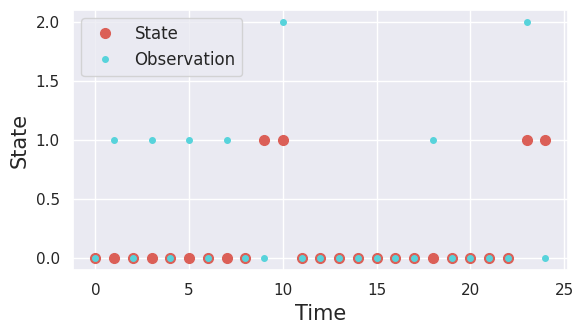

Recreate this plot in Python.
import numpy as np
from typing import Iterable, Optional


# How should this be structured? As an HMM class? with inference and
# filtering routines as member functions?
class HMM:
    def __init__(self, dim_sys: int, dim_obs: int):
        # Initialize the bayesian filter to the initial observation
        self.n_sys = dim_sys
        self.n_obs = dim_obs

        self.A = np.zeros((self.n_sys, self.n_sys))
        self.B = np.zeros((self.n_obs, self.n_sys))

        self.state_tracker = None
        self.obs_tracker = None

    def _initialize_tracking(self):
        self.state_tracker = []
        self.obs_tracker = []

    def initialize_dynamics(self, A: np.ndarray, B: np.ndarray):
        self.A = A
        self.B = B

    def init_uniform_cycle(
        self, trans_rate: Optional[int] = 0.1,
        error_rate: Optional[int] = 0.3
    ):
        self.A = np.zeros((self.n_sys, self.n_sys))
        self.B = np.zeros((self.n_obs, self.n_obs))

        # NOTE that this now assumes a symmetric cycle (fwd rate = back-rate)
        for i in range(self.n_sys):
            for j in range(i + 1, self.n_sys):
                self.A[i, j] = (lambda x: trans_rate if x == 1 else 0)(np.abs(i - j))
                self.A[j, i] = self.A[i, j]
            self.A[i, i] = 1 - np.sum(self.A[:, i])

        for i in range(self.n_obs):
            for j in range(i + 1, self.n_obs):
                self.B[i, j] = (lambda x: error_rate if x == 1 else 0)(np.abs(i - j))
                self.B[j, i] = self.B[i, j]
            self.B[i, i] = 1 - np.sum(self.B[:, i])

    # Dynamics routines
    def run_dynamics(
        self, n_steps: Optional[int] = 100, init_state: Optional[int] = None
    ):
        if init_state is None:
            self._set_state(np.random.randint(0, self.n_sys))
        self._set_obs(np.argmax(self.state))

        if self.state_tracker is None or self.obs_tracker is None:
            self._initialize_tracking()

        for _ in range(n_steps):
            self.state_tracker.append(self.state)
            self.obs_tracker.append(self.obs)
            self.step_dynamics()

    def step_dynamics(self):
        # Kinetic monte-carlo dynamics
        w_sys = np.random.uniform()
        w_obs = np.random.uniform()

        trans_prob = self.A[:, np.argmax(self.state)]
        new_sys = np.argmax(w_sys < np.cumsum(trans_prob))
        self._set_state(new_sys)

        obs_prob = self.B[:, np.argmax(self.state)]
        new_obs = np.argmax(w_obs < np.cumsum(obs_prob))
        self._set_obs(new_obs)

    def _set_state(self, new_state):
        if new_state < 0 or new_state > self.n_sys:
            raise IndexError(
                f"New state `{new_state}` out of bounds for system of "
                f"dimension `{self.n_sys}`"
            )
        self.state = np.zeros(self.n_sys)
        self.state[new_state] = 1

    def _set_obs(self, new_obs):
        if new_obs < 0 or new_obs > self.n_obs:
            raise IndexError(
                f"New observation `{new_obs}` out of bounds for system with "
                f"dimension `{self.n_obs}`"
            )
        self.obs = np.zeros(self.n_obs)
        self.obs[new_obs] = 1

    def get_state_ts(self):
        return [np.argmax(s) for s in self.state_tracker]

    def get_obs_ts(self):
        return [np.argmax(o) for o in self.obs_tracker]

    @property
    def current_state(self):
        return self.state

    @property
    def current_obs(self):
        return self.obs


def plot_traj(state: Iterable, observation: Iterable):
    import matplotlib.pyplot as plt
    import seaborn as sns
    sns.set(style='darkgrid')
    Pal = sns.color_palette('hls', 2)

    _, ax = plt.subplots(1, 1, figsize=(6, 3.5))

    ax.plot(state, 'o', markersize=7, color=Pal[0], label='State')
    ax.plot(observation, 'o', markersize=4, color=Pal[1], label='Observation')
    ax.set_xlabel(r"Time", fontsize=15)
    ax.set_ylabel(r"State", fontsize=15)
    ax.legend(fontsize=12)

    plt.tight_layout()
    plt.show()
    plt.close()


if __name__ == "__main__":

    # Setup
    obj = HMM(3, 3)
    obj.init_uniform_cycle(0.1)

    # Generate synthetic dynamics:
    obj.run_dynamics(n_steps=25)
    state = obj.get_state_ts()
    obs = obj.get_obs_ts()

    plot_traj(state, obs)
